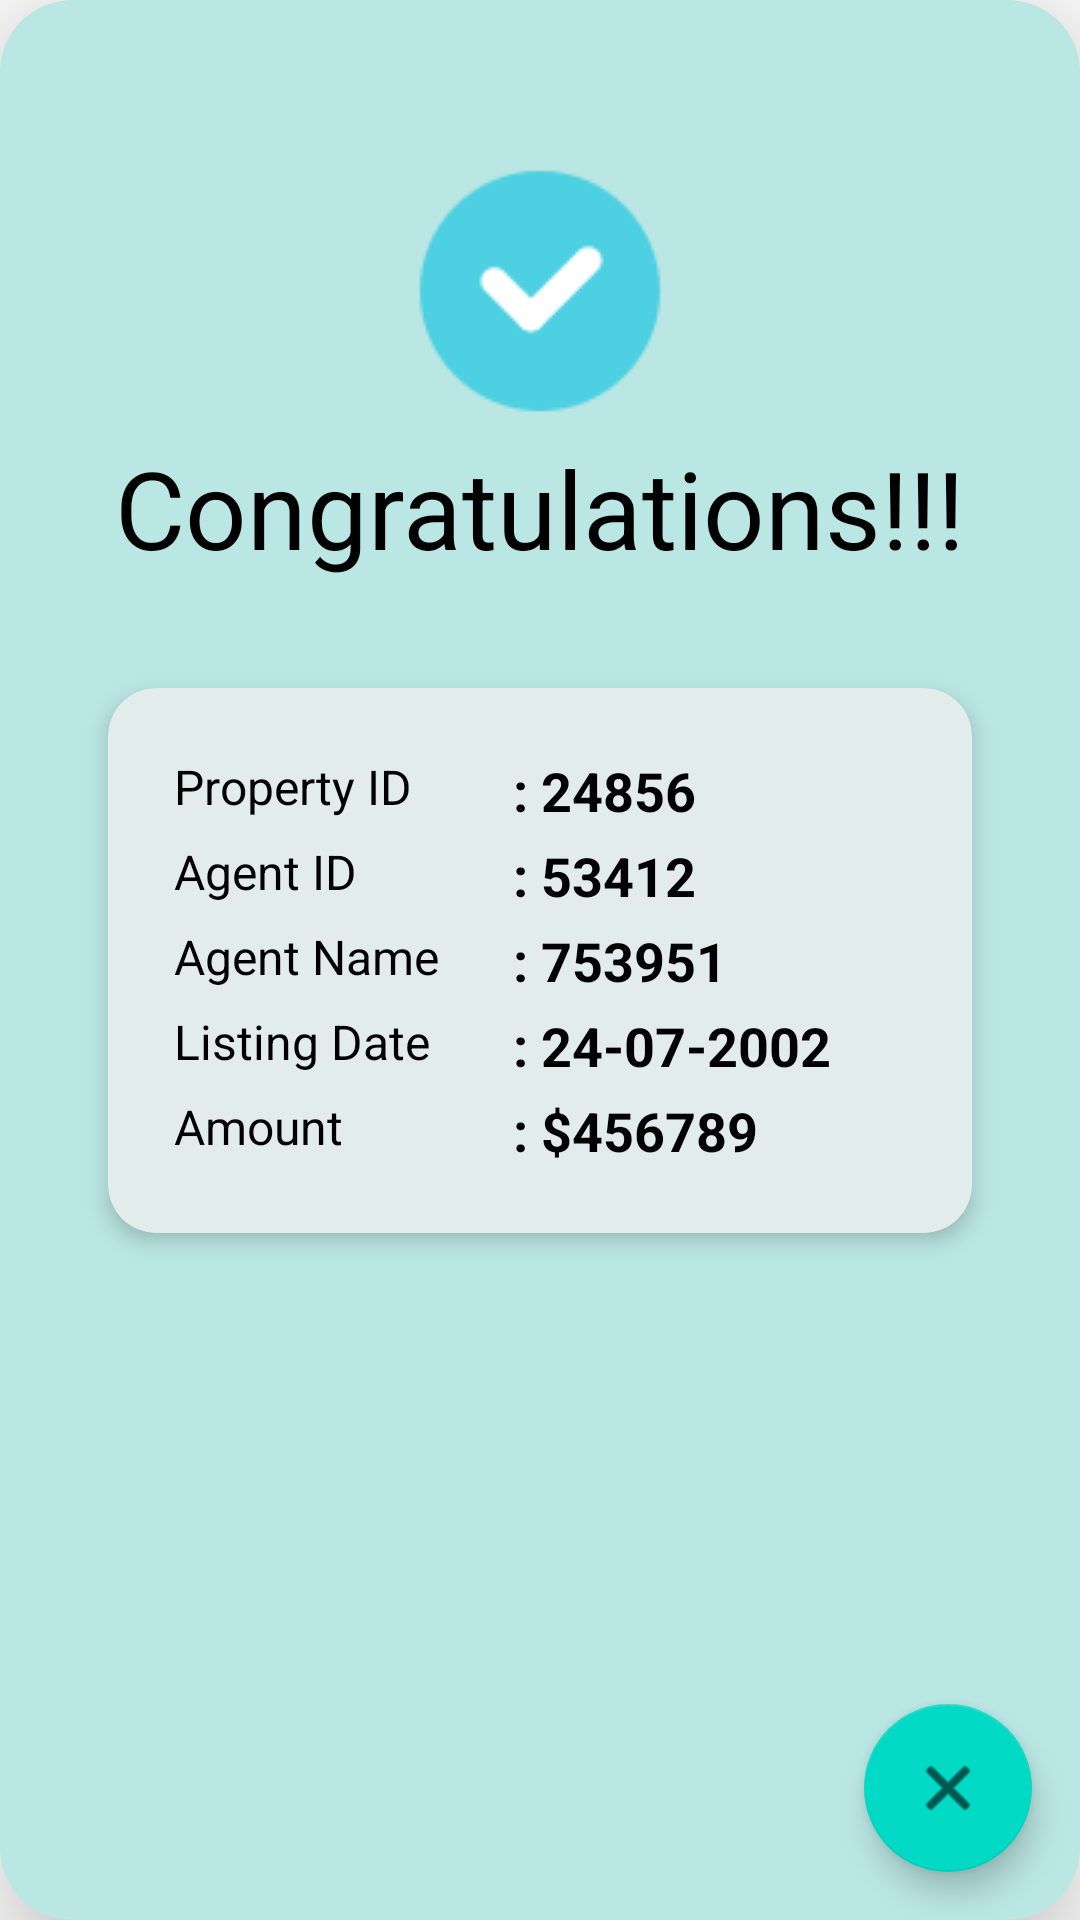

Android layout source for this screen:
<!-- AndroidManifest.xml: application theme Theme.DBMS -->
<!-- res/layout/activity_listing.xml -->
<?xml version="1.0" encoding="utf-8"?>
<androidx.cardview.widget.CardView xmlns:android="http://schemas.android.com/apk/res/android"
    xmlns:app="http://schemas.android.com/apk/res-auto"
    xmlns:tools="http://schemas.android.com/tools"
    android:layout_width="match_parent"
    android:layout_height="match_parent"
    android:background="@drawable/border"
    android:backgroundTint="#BAE6E3"
    android:layout_margin="20dp"
    app:cardCornerRadius="24dp"
    app:cardElevation="24dp"
    tools:context=".ListingActivity">


    <androidx.constraintlayout.widget.ConstraintLayout
        android:layout_width="match_parent"
        android:layout_height="match_parent">

        <ImageView
            android:id="@+id/ok"
            android:layout_width="wrap_content"
            android:layout_height="wrap_content"
            app:layout_constraintBottom_toTopOf="@+id/cong"
            app:layout_constraintEnd_toEndOf="parent"
            app:layout_constraintStart_toStartOf="parent"

            app:srcCompat="@drawable/ok" />

        <TextView
            android:id="@+id/cong"
            android:layout_width="wrap_content"
            android:layout_height="wrap_content"
            android:layout_margin="36dp"
            android:text="Congratulations!!!"
            android:textColor="@color/black"
            android:textSize="36sp"

            app:layout_constraintBottom_toTopOf="@+id/linearLayout2"
            app:layout_constraintEnd_toEndOf="parent"
            app:layout_constraintStart_toStartOf="parent" />

        <androidx.cardview.widget.CardView
            android:id="@+id/linearLayout2"
            android:layout_width="match_parent"
            android:layout_height="wrap_content"
            android:layout_margin="36dp"
            android:backgroundTint="#E2ECEB"
            android:background="@drawable/border"
            android:orientation="horizontal"
            app:cardCornerRadius="16dp"
            app:cardElevation="4dp"

            app:layout_constraintBottom_toBottomOf="parent"
            app:layout_constraintTop_toTopOf="parent"
            >


            <TableLayout
                android:layout_width="match_parent"
                android:layout_margin="20dp"
                android:layout_height="match_parent">

                <TableRow
                    android:layout_width="match_parent"
                    android:layout_height="match_parent"
                    android:layout_margin="2dp"
                    android:weightSum="100">


                    <TextView
                        android:layout_width="match_parent"
                        android:layout_height="match_parent"
                        android:layout_weight="50"
                        android:text="Property ID"
                        android:textColor="@color/black"
                        android:textSize="16sp" />

                    <TextView
                        android:id="@+id/tvTransactionId"
                        android:layout_width="match_parent"
                        android:layout_height="match_parent"
                        android:layout_weight="50"
                        android:text=": 24856"
                        android:textAlignment="textStart"
                        android:textColor="@color/black"
                        android:textSize="18sp"
                        android:textStyle="bold" />
                </TableRow>

                <TableRow
                    android:layout_width="match_parent"
                    android:layout_height="match_parent"
                    android:layout_margin="2dp"
                    android:weightSum="100">


                    <TextView
                        android:layout_width="match_parent"
                        android:layout_height="match_parent"
                        android:layout_weight="50"
                        android:text="Agent ID"
                        android:textColor="@color/black"
                        android:textSize="16sp" />

                    <TextView
                        android:id="@+id/tvOwner"
                        android:layout_width="match_parent"
                        android:layout_height="match_parent"
                        android:layout_weight="50"
                        android:text=": 53412"
                        android:textAlignment="textStart"
                        android:textColor="@color/black"
                        android:textSize="18sp"
                        android:textStyle="bold" />
                </TableRow>

                <TableRow
                    android:layout_width="match_parent"
                    android:layout_height="match_parent"
                    android:layout_margin="2dp"
                    android:weightSum="100">


                    <TextView
                        android:layout_width="match_parent"
                        android:layout_height="match_parent"
                        android:layout_weight="50"
                        android:text="Agent Name"
                        android:textColor="@color/black"
                        android:textSize="16sp" />

                    <TextView
                        android:id="@+id/tvAgentId"
                        android:layout_width="match_parent"
                        android:layout_height="match_parent"
                        android:layout_weight="50"
                        android:text=": 753951"
                        android:textAlignment="textStart"
                        android:textColor="@color/black"
                        android:textSize="18sp"
                        android:textStyle="bold" />
                </TableRow>

                <TableRow
                    android:layout_width="match_parent"
                    android:layout_height="match_parent"
                    android:layout_margin="2dp"
                    android:weightSum="100">


                    <TextView
                        android:layout_width="match_parent"
                        android:layout_height="match_parent"
                        android:layout_weight="50"
                        android:text="Listing Date"
                        android:textColor="@color/black"
                        android:textSize="16sp" />

                    <TextView
                        android:id="@+id/tvDate"
                        android:layout_width="match_parent"
                        android:layout_height="match_parent"
                        android:layout_weight="50"
                        android:text=": 24-07-2002"
                        android:textAlignment="textStart"
                        android:textColor="@color/black"
                        android:textSize="18sp"
                        android:textStyle="bold" />
                </TableRow>

                <TableRow
                    android:layout_width="match_parent"
                    android:layout_height="match_parent"
                    android:layout_margin="2dp"
                    android:weightSum="100">


                    <TextView
                        android:layout_width="match_parent"
                        android:layout_height="match_parent"
                        android:layout_weight="50"
                        android:text="Amount"
                        android:textColor="@color/black"
                        android:textSize="16sp" />

                    <TextView
                        android:id="@+id/tvAmount"
                        android:layout_width="match_parent"
                        android:layout_height="match_parent"
                        android:layout_weight="50"
                        android:text=": $456789"
                        android:textAlignment="textStart"
                        android:textColor="@color/black"
                        android:textSize="18sp"
                        android:textStyle="bold" />
                </TableRow>
            </TableLayout>
        </androidx.cardview.widget.CardView>

        <TextView
            android:id="@+id/tvAddress"
            android:layout_width="match_parent"
            android:layout_height="0dp"
            android:layout_margin="60dp"
            android:layout_marginTop="105dp"
            android:textAlignment="center"
            android:textColor="@color/black"
            android:textSize="18sp"
            app:layout_constraintBottom_toBottomOf="parent"
            app:layout_constraintTop_toBottomOf="@+id/linearLayout2"
            tools:layout_editor_absoluteX="60dp" />

        <com.google.android.material.floatingactionbutton.FloatingActionButton
            android:id="@+id/fabClose"
            android:layout_width="wrap_content"
            android:layout_height="wrap_content"
            android:layout_margin="16dp"
            android:clickable="true"
            app:layout_constraintBottom_toBottomOf="parent"
            app:layout_constraintEnd_toEndOf="parent"
            app:srcCompat="@android:drawable/ic_menu_close_clear_cancel"
            tools:ignore="SpeakableTextPresentCheck" />
    </androidx.constraintlayout.widget.ConstraintLayout>


</androidx.cardview.widget.CardView>
<!-- resources referenced by this layout -->
<resources>
  <color name="black">#FF000000</color>
  <!-- drawable border (drawable) -->
  <?xml version="1.0" encoding="utf-8"?>
  <shape android:shape="rectangle" xmlns:android="http://schemas.android.com/apk/res/android">
      <corners
          android:radius="5dp"/>
      <stroke
          android:color="#d6d6d6"
          android:width="1dp">
  
      </stroke>
  </shape>
  <!-- drawable ok: png bitmap (drawable, 1751 bytes) -->
  <style name="Theme.DBMS" parent="Theme.MaterialComponents.DayNight.DarkActionBar">
          
          <item name="colorPrimary">@color/purple_500</item>
          <item name="colorPrimaryVariant">@color/purple_700</item>
          <item name="colorOnPrimary">@color/white</item>
          
          <item name="colorSecondary">@color/teal_200</item>
          <item name="colorSecondaryVariant">@color/teal_700</item>
          <item name="colorOnSecondary">@color/black</item>
          
          <item name="android:statusBarColor">#62CDFF</item>
          
      </style>
  <color name="purple_500">#62CDFF</color>
  <color name="purple_700">#FF3700B3</color>
  <color name="white">#FFFFFFFF</color>
  <color name="teal_200">#FF03DAC5</color>
  <color name="teal_700">#FF018786</color>
</resources>
